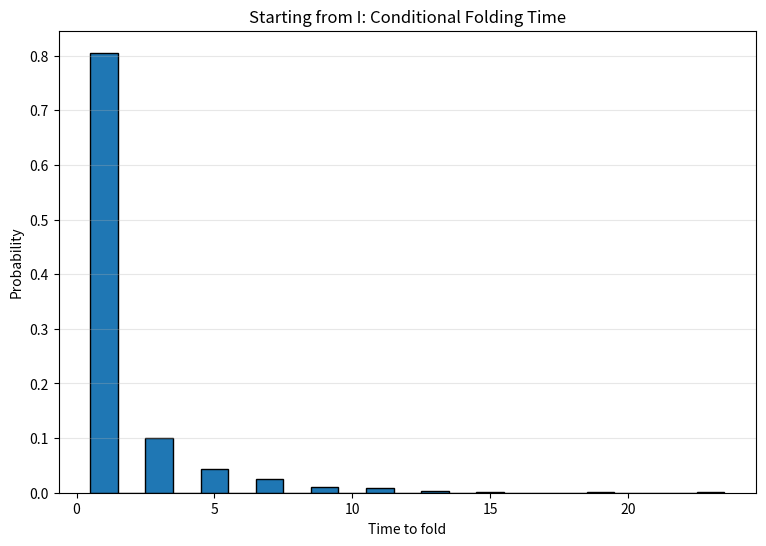
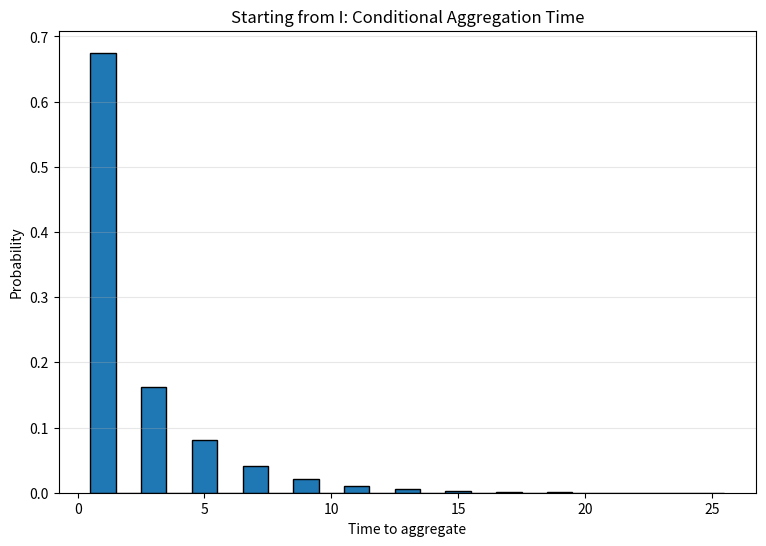

These charts were generated, in order, by the following Python code:
import numpy as np
import matplotlib.pyplot as plt



np.random.seed(2340)

R = 10_000


P = np.array([
    [0,   1/2, 1/2, 0,   0],
    [1/4, 0,   0,   1/2, 1/4],
    [3/4, 0,   0,   0,   1/4],
    [0,   0,   0,   1,   0],
    [0,   0,   0,   0,   1]
])



def simulate(start):
    state = start
    t = 0

    while state != 3 and state != 4:

        u = np.random.uniform(0, 1)

        if state == 0:       # U
            if u < 1/2:
                state = 1    # I
            else:
                state = 2    # M

        elif state == 1:     # I
            if u < 1/4:
                state = 0    # U
            elif u < 3/4:
                state = 3    # F
            else:
                state = 4    # A

        elif state == 2:     # M
            if u < 3/4:
                state = 0    # U
            else:
                state = 4    # A

        t += 1

    return t, state


names = {
    0: "U",
    1: "I",
    2: "M"
}

all_results = {}

for start in [0, 1, 2]:

    times = []
    outcomes = []

    for i in range(R):
        t, outcome = simulate(start)

        times.append(t)
        outcomes.append(outcome)

    times = np.array(times)
    outcomes = np.array(outcomes)


    h_hat = np.mean(outcomes == 3)

  
    g_hat = np.mean(times)


    fold_times = times[outcomes == 3]
    aggregate_times = times[outcomes == 4]

    tau_F_hat = np.mean(fold_times)
    tau_A_hat = np.mean(aggregate_times)

    all_results[start] = {
        "times": times,
        "outcomes": outcomes,
        "h": h_hat,
        "g": g_hat,
        "tau_F": tau_F_hat,
        "tau_A": tau_A_hat
    }

    print("--------------------------------")
    print("Starting state:", names[start])
    print("h_hat =", h_hat)
    print("g_hat =", g_hat)
    print("tau_F_hat =", tau_F_hat)
    print("tau_A_hat =", tau_A_hat)




print("\n\nCOMPARISON WITH EXACT VALUES")
print("--------------------------------")

exact_h = {
    0: 1/2,
    1: 5/8,
    2: 3/8
}

exact_g = {
    0: 4,
    1: 5/2,
    2: 4
}

exact_tau_F = {
    0: 4,
    1: 9/5,
    2: 5
}

exact_tau_A = {
    0: 4,
    1: 7/3,
    2: 17/5
}

for start in [0, 1, 2]:

    result = all_results[start]

    print("\nStarting state:", names[start])

    print("h:")
    print("  Simulation =", result["h"])
    print("  Exact      =", exact_h[start])

    print("g:")
    print("  Simulation =", result["g"])
    print("  Exact      =", exact_g[start])

    print("tau_F:")
    print("  Simulation =", result["tau_F"])
    print("  Exact      =", exact_tau_F[start])

    print("tau_A:")
    print("  Simulation =", result["tau_A"])
    print("  Exact      =", exact_tau_A[start])




times_I = all_results[1]["times"]
outcomes_I = all_results[1]["outcomes"]

fold_times_I = times_I[outcomes_I == 3]
aggregate_times_I = times_I[outcomes_I == 4]




plt.figure(figsize=(9, 6))

plt.hist(
    fold_times_I,
    bins=np.arange(0.5, max(fold_times_I) + 1.5, 1),
    density=True,
    edgecolor="black"
)

plt.xlabel("Time to fold")
plt.ylabel("Probability")
plt.title("Starting from I: Conditional Folding Time")
plt.grid(axis="y", alpha=0.3)

plt.show()




plt.figure(figsize=(9, 6))

plt.hist(
    aggregate_times_I,
    bins=np.arange(0.5, max(aggregate_times_I) + 1.5, 1),
    density=True,
    edgecolor="black"
)

plt.xlabel("Time to aggregate")
plt.ylabel("Probability")
plt.title("Starting from I: Conditional Aggregation Time")
plt.grid(axis="y", alpha=0.3)

plt.show()


print("\n\nCHECKING g_x RELATIONSHIP")
print("--------------------------------")

for start in [0, 1, 2]:

    h = exact_h[start]
    tau_F = exact_tau_F[start]
    tau_A = exact_tau_A[start]

    calculated_g = h * tau_F + (1 - h) * tau_A

    print(
        names[start],
        ":",
        calculated_g,
        "  Exact g =",
        exact_g[start]
    )
